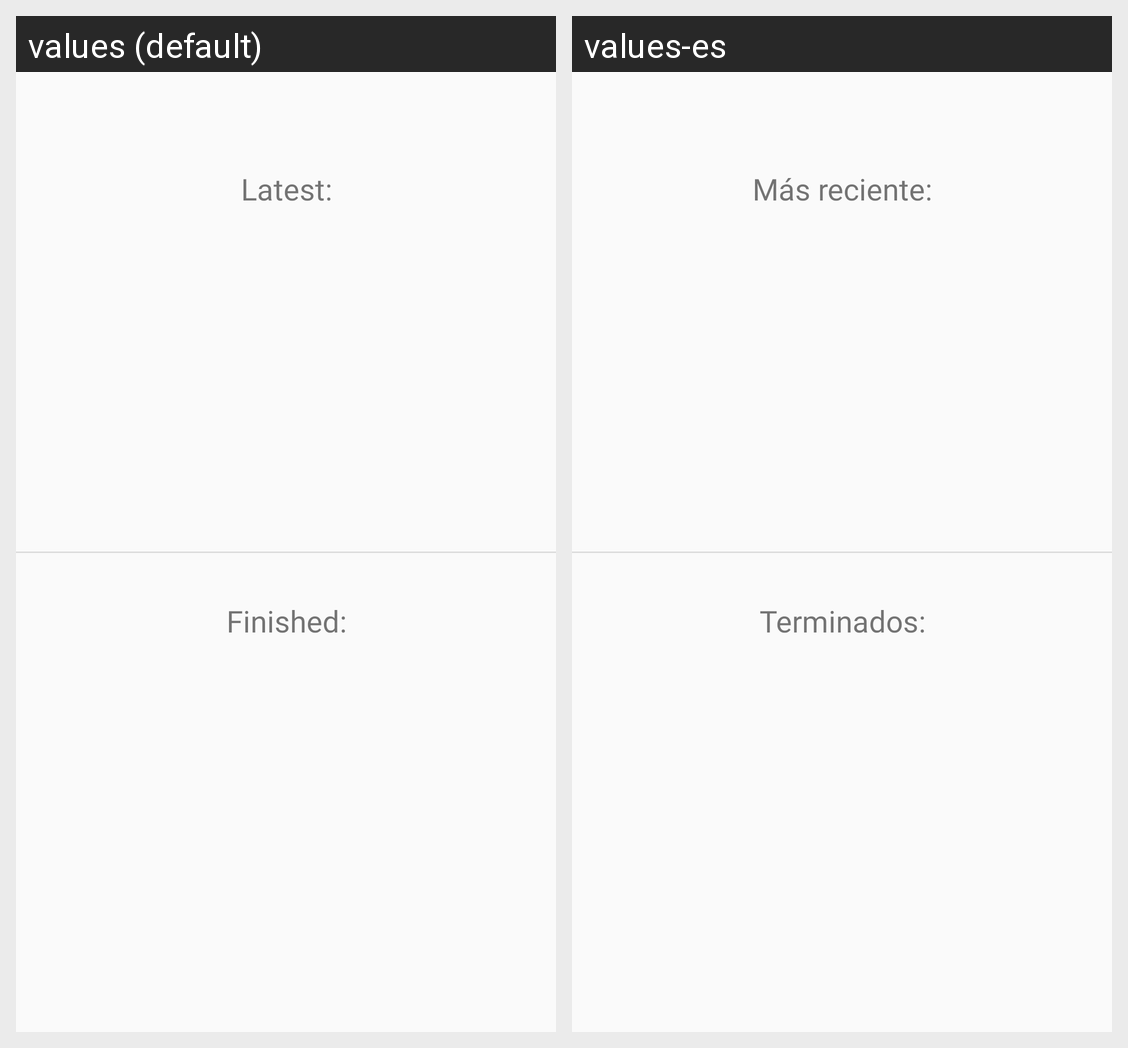

Strings drawn on this Android screen and how each of the app's shown locales translates them:
Android screen res/layout/fragment_client_home.xml rendered under 2 locales, left to right: values (default), values-es. Device: Nexus 5 (rendered at 1080×1920; each locale shown at half size, 540×960, under a caption strip naming it); theme AppTheme.
Strings drawn on this screen, with the default value and each locale's value (text and hints the layout hard-codes, and strings that could not be matched under every locale, appear in the picture but are not listed):

txt_utls_latest
  values: Latest:
  values-es: Más reciente:

txt_utls_finished
  values: Finished:
  values-es: Terminados:
